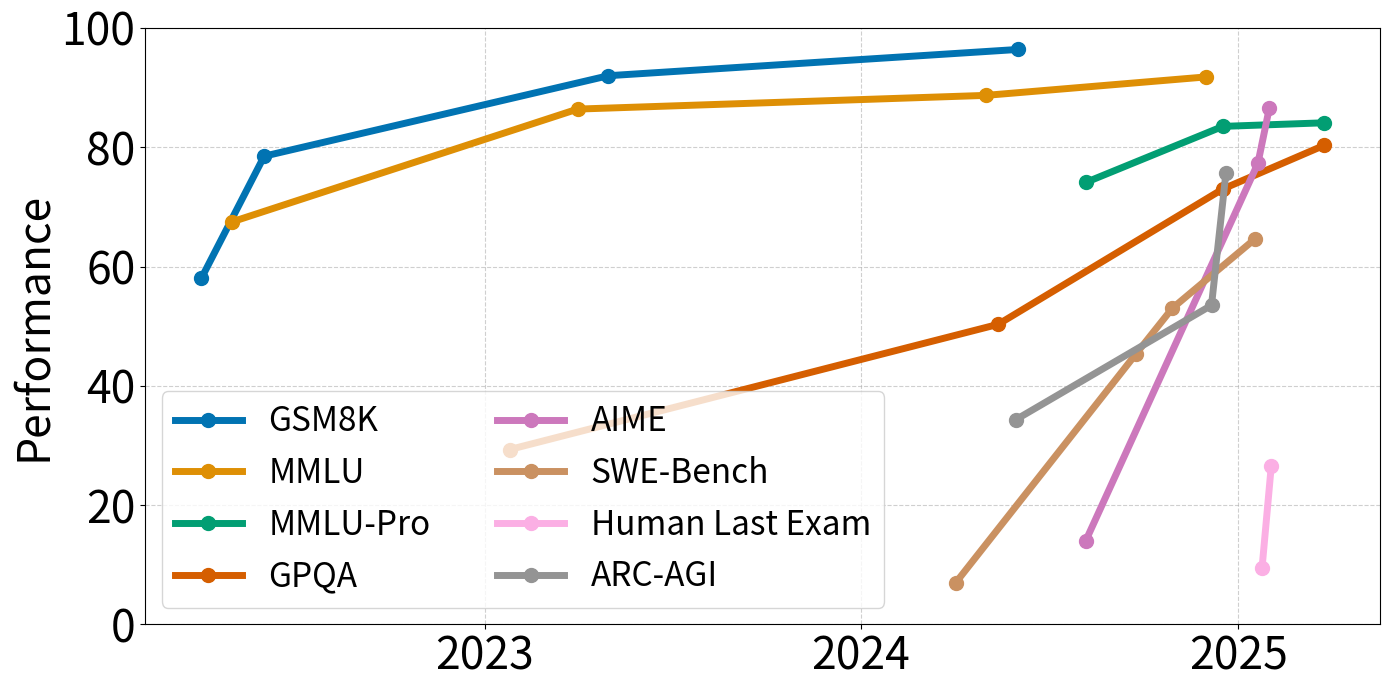

Source code (Python): (Note: this script raises an exception after producing the figure.)
# mmlu = [
#     ["MMLU", 30.85, "bigscience\u002fbloom"],
# [redacted]
#     ["MMLU", 70.7, "ICBU-NPU\u002fFashionGPT-70B-V1"],
#     ["MMLU", 70.99, "ICBU-NPU\u002fFashionGPT-70B-V1.1"],
# [redacted]
# [redacted]
# [redacted]
#     ["MMLU", 85.6, "CausalLM\u002f34b-beta"],
# ]
#
# mmlu_time = [
#     "2023-08-25T13:05:50+00:00",
#     "2023-09-09T10:52:17+00:00",
#     "2023-10-16T13:19:55+00:00",
#     "2023-11-06T10:31:15+00:00",
#     "2023-11-15T16:49:09+00:00",
#     "2023-12-03T12:09:22+00:00",
#     "2023-12-06T11:25:55+00:00",
#     "2024-02-09T16:11:28+00:00",
# ]
#
# gsm8k = [
#     ["GSM8K", 6.9, "bigscience\u002fbloom"],
#     ["GSM8K", 35.33, "OpenLemur\u002flemur-70b-chat-v1"],
#     ["GSM8K", 45.94, "tiiuae\u002ffalcon-180B"],
# [redacted]
# [redacted]
# [redacted]
#     ["GSM8K", 62.7, "CausalLM\u002f14B-DPO-alpha"],
# [redacted]
#     ["GSM8K", 68.84, "meta-math\u002fMetaMath-Mistral-7B"],
#     ["GSM8K", 71.49, "Q-bert\u002fMetaMath-Cybertron-Starling"],
#     ["GSM8K", 72.18, "SUSTech\u002fSUS-Chat-34B"],
# [redacted]
# [redacted]
# [redacted]
# [redacted]
#     ["GSM8K", 78.62, "moreh\u002fMoMo-72B-lora-1.8.7-DPO"],
#     ["GSM8K", 78.7, "abacusai\u002fSmaug-72B-v0.1"],
#     ["GSM8K", 82.03, "mistralai\u002fMixtral-8x22B-Instruct-v0.1"],
#     ["GSM8K", 85.44, "meta-llama\u002fMeta-Llama-3-70B-Instruct"],
# [redacted]
#     ["GSM8K", 86.28, "tenyx\u002fLlama3-TenyxChat-70B"],
# [redacted]
# ]
#
# gsm8k_time = [
#     "2023-08-25T13:05:50+00:00",
#     "2023-09-09T10:52:17+00:00",
#     "2023-09-15T11:25:37.918274+00:00",
#     "2023-11-14T13:30:22+00:00",
#     "2023-11-15T16:49:09+00:00",
#     "2023-11-17T13:40:31+00:00",
#     "2023-11-19T20:55:46+00:00",
#     "2023-12-01T07:45:30+00:00",
#     "2023-12-03T15:31:15+00:00",
#     "2023-12-05T20:10:40+00:00",
#     "2023-12-09T04:51:31+00:00",
#     "2023-12-12T16:18:51+00:00",
#     "2023-12-31T09:50:37+00:00",
#     "2024-01-12T06:33:27+00:00",
#     "2024-01-16T11:52:34+00:00",
#     "2024-01-22T00:16:35+00:00",
#     "2024-02-03T18:49:25+00:00",
#     "2024-04-17T15:30:22+00:00",
#     "2024-04-18T17:05:16+00:00",
#     "2024-04-26T19:35:47+00:00",
#     "2024-04-27T17:40:55+00:00",
#     "2024-05-01T17:04:08+00:00",
# ]


# source = "https://huggingface.co/spaces/open-llm-leaderboard/blog"

# gsm8k = []
#
# mmlu = [
#     ["o1", 91.8, "2024-12"],
#     ["gpt-4o", 88.7, "2024-05"],
#     ["gpt-4", 86.4, "2023-04"],
#     ["gpt-3.5", 67.5, "2022-05"],
#     ["gpt-3", 43.9, "2020-05"],
#     ["roberta", 27.9, "2019-07"],
# ]
#
# gpqa = [
#     ["GPT 4o (2024-05-13)", 50.3, "2024-05-13"],
#     ["gpt-3.5-turbo-0125", 29.3, "2023-01-25"],
#     ["o1", 73.0, "2024-12-17"],
#     ["Gemini 2.5 Pro Exp", 80.3, "2025-03-25"],
# ]
#
# aime = [
#     ["o3-mini", 86.5, "2025-01-31"],
#     ["deepseek-r1", 77.3, "2025-01-20"],
#     ["GPT 4o (2024-08-06)", 14.0, "2024-08-06"],
# ]
#
# swe = [
#     ["W&B Programmer O1 crosscheck5", 64.60, "2025-01-17"],
#     ["OpenHands + CodeAct v2.1 (claude-3-5-sonnet-20241022)", 53.00, "2024-10-29"],
#     ["RAG + Claude 3 Opus", 7.00, "2024-04-02"],
#     ["Solver (2024-09-12)", 45.40, "2024-09-24"],
# ]
#
# hle = [["deepseek-r1", 9.4, "2025-01-24"], ["OpenAI deep research", 26.6, "2025-02-02"]]
#
# arc_agi = [
#     ["o3", 75.7, "2024-12-20"],
#     ["ARChitects", 53.5, "2024-12-6"],
#     ["unknown", 34.3, "2024-05-30"],
# ]
#
# mmlu_pro = [
#     ["GPT 4o (2024-08-06)", 74.1, "2024-08-06"],
#     ["o1", 83.5, "2024-12-17"],
#     ["Gemini 2.5 Pro Exp", 84.1, "2025-03-25"],
# ]


import pandas as pd
import matplotlib.pyplot as plt
from datetime import datetime
import seaborn as sns
import matplotlib.dates as mdates



# Define the datasets
datasets = {
    "GSM8K": [
        # ["deepseek-v3", 89.3, "2024-12"],
        ["Claude 3.5 Sonnet", 96.4, "2024-06"],
        ["gpt-4", 92.0, "2023-05"],
        ["minerva", 78.5, "2022-06"],
        ["palm", 58, "2022-04"],
    ],
    "MMLU": [
        ["o1", 91.8, "2024-12"],
        ["gpt-4o", 88.7, "2024-05"],
        ["gpt-4", 86.4, "2023-04"],
        ["gpt-3.5", 67.5, "2022-05"],
        # ["gpt-3", 43.9, "2020-05"],
        # ["roberta", 27.9, "2019-07"],
    ],
    "MMLU-Pro": [
        ["GPT 4o (2024-08-06)", 74.1, "2024-08-06"],
        ["o1", 83.5, "2024-12-17"],
        ["Gemini 2.5 Pro Exp", 84.1, "2025-03-25"],
    ],
    "GPQA": [
        ["GPT 4o (2024-05-13)", 50.3, "2024-05-13"],
        ["gpt-3.5-turbo-0125", 29.3, "2023-01-25"],
        ["o1", 73.0, "2024-12-17"],
        ["Gemini 2.5 Pro Exp", 80.3, "2025-03-25"],
    ],
    "AIME": [
        ["o3-mini", 86.5, "2025-01-31"],
        ["deepseek-r1", 77.3, "2025-01-20"],
        ["GPT 4o (2024-08-06)", 14.0, "2024-08-06"],
    ],
    "SWE-Bench": [
        ["W&B Programmer O1 crosscheck5", 64.60, "2025-01-17"],
        ["OpenHands + CodeAct v2.1 (claude-3-5-sonnet-20241022)", 53.00, "2024-10-29"],
        ["RAG + Claude 3 Opus", 7.00, "2024-04-02"],
        ["Solver (2024-09-12)", 45.40, "2024-09-24"],
    ],
    "Human Last Exam": [
        ["deepseek-r1", 9.4, "2025-01-24"],
        ["OpenAI deep research", 26.6, "2025-02-02"],
    ],
    "ARC-AGI": [
        ["o3", 75.7, "2024-12-20"],
        ["ARChitects", 53.5, "2024-12-6"],
        ["unknown", 34.3, "2024-05-30"],
    ],

}

color_palette = "colorblind"
color_palette = sns.color_palette(color_palette, n_colors=len(datasets.keys()))
# Plotting each dataset
plt.figure(figsize=(14, 7))
for i, (name, data) in enumerate(datasets.items()):
    df = pd.DataFrame(data, columns=["model", "score", "date"])
    df["date"] = pd.to_datetime(df["date"], errors="coerce")
    df = df.sort_values("date")
    plt.plot(
        df["date"],
        df["score"],
        marker="o",
        linestyle="-",
        linewidth=5,
        markersize=10,
        label=name,
        color=color_palette[i],
    )

plt.ylim(0, 100)
# plt.xlabel("Date", fontsize=24)
plt.ylabel("Performance", fontsize=32)
# plt.title("Model Performance Over Time", fontsize=24, weight="bold")
plt.legend(fontsize=24, ncol=2, loc="lower left")
plt.grid(True, linestyle="--", alpha=0.6)
plt.xticks(fontsize=32)
plt.yticks(fontsize=32)

plt.gca().xaxis.set_major_locator(mdates.YearLocator())
plt.gca().xaxis.set_major_formatter(mdates.DateFormatter('%Y'))
# plt.xticks(fontsize=11, weight='bold')

plt.tight_layout()

plt.savefig(
    "./supports/benchmark_over_time.pdf",
    bbox_inches="tight",
    pad_inches=0.0,
)
plt.show()
